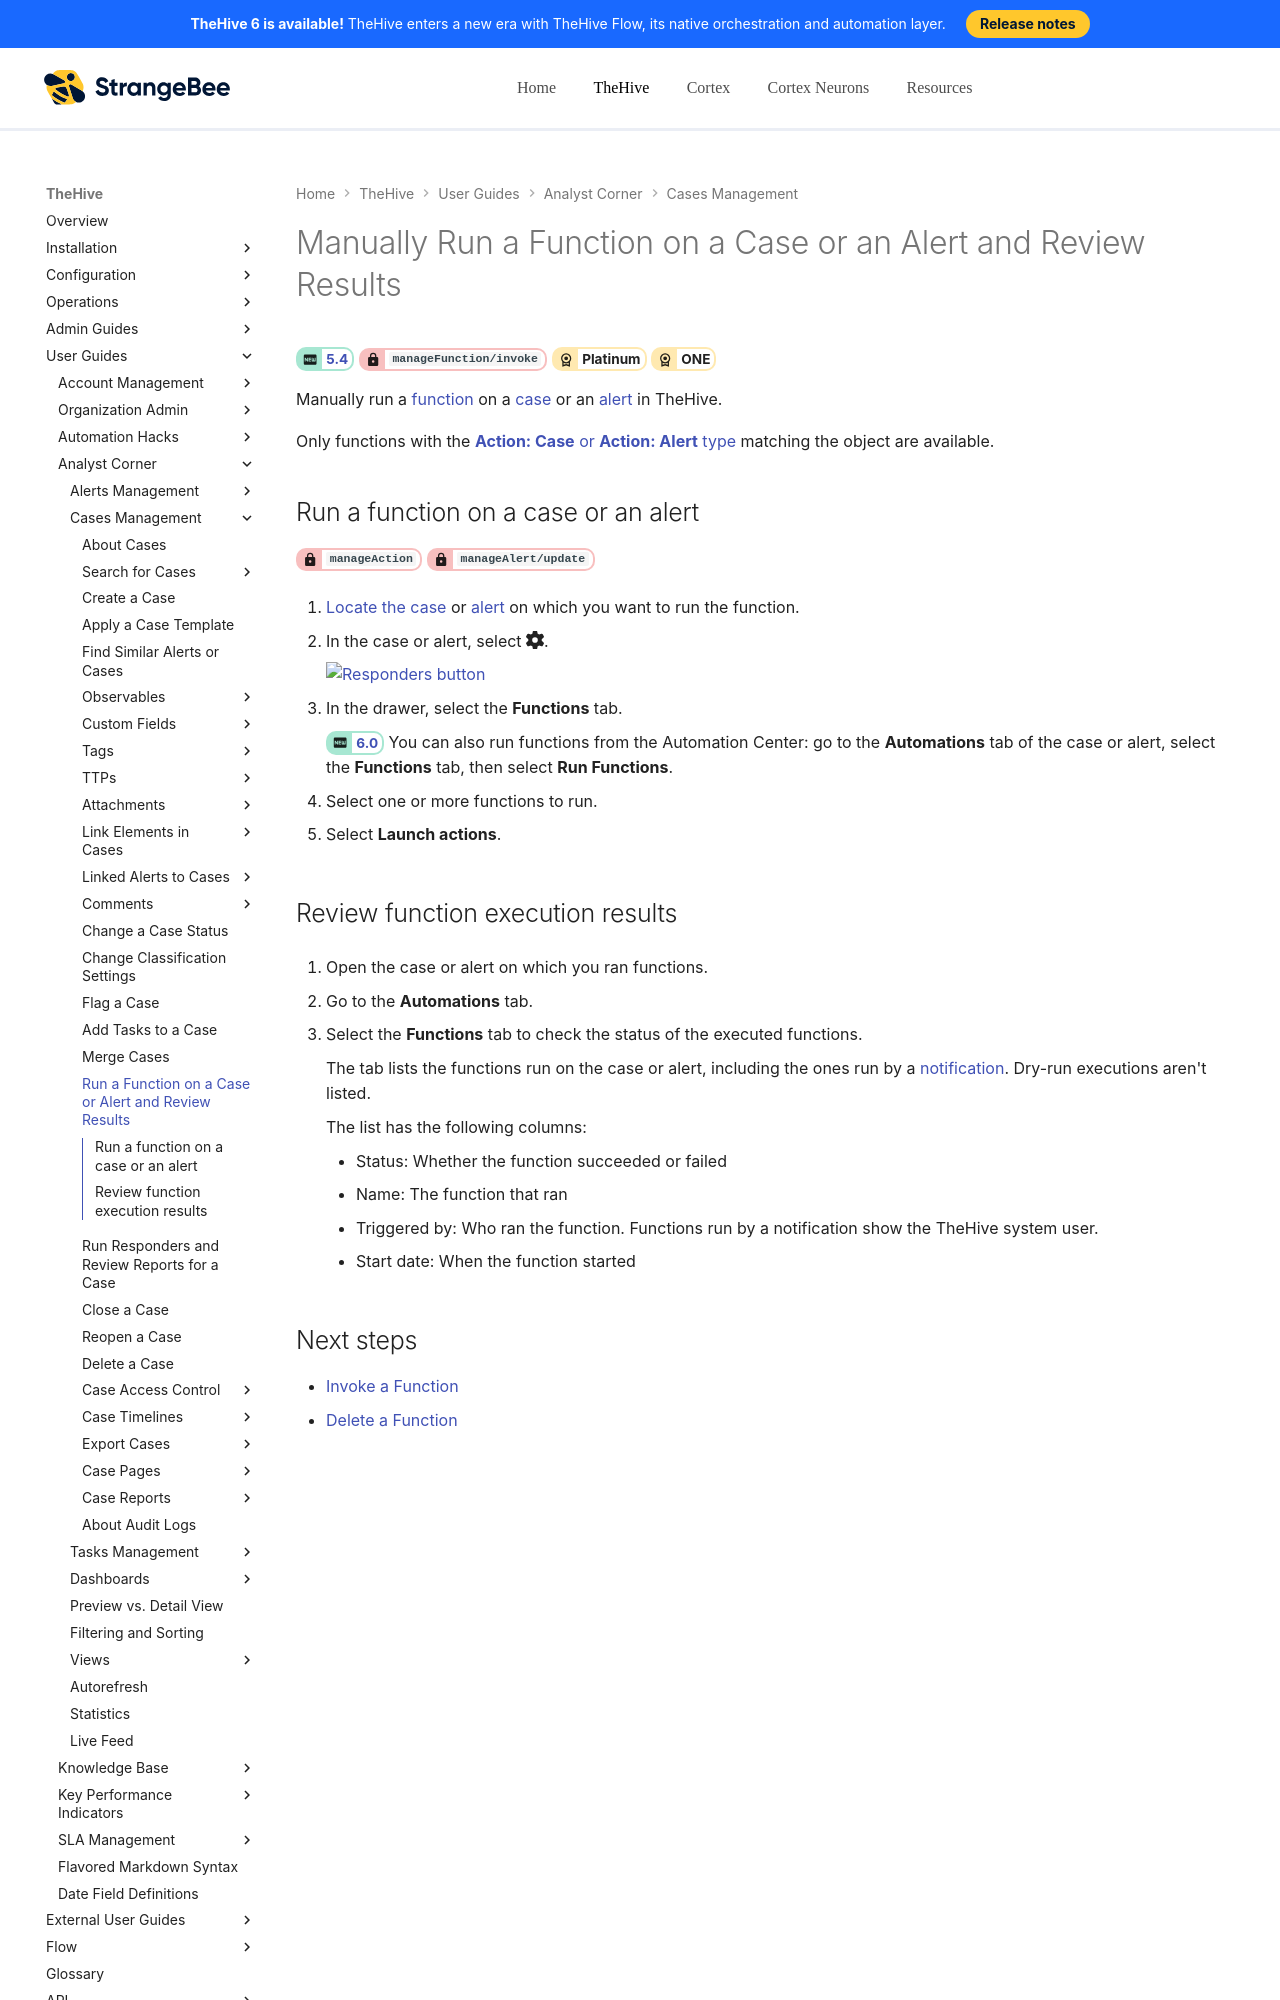

repository: StrangeBeeCorp/docs · page: thehive/user-guides/organization/configure-organization/manage-functions/run-a-function-case-alert/index.html · generator: mkdocs

# Manually Run a Function on a Case or an Alert and Review Results

<!-- md:version 5.4 --> <!-- md:permission `manageFunction/invoke` --> <!-- md:license Platinum --> <!-- md:license ONE -->

Manually run a [function](about-functions.md) on a [case](../../../analyst-corner/cases/about-cases.md) or an [alert](../../../analyst-corner/alerts/about-alerts.md) in TheHive.

Only functions with the [**Action: Case** or **Action: Alert** type](about-functions.md#function-types) matching the object are available.

## Run a function on a case or an alert

<!-- md:permission `manageAction` --> <!-- md:permission `manageAlert/update` -->

1. [Locate the case](../../../analyst-corner/cases/search-for-cases/find-a-case.md) or [alert](../../../analyst-corner/alerts/search-for-alerts/find-an-alert.md) on which you want to run the function.

2. In the case or alert, select :fontawesome-solid-gear:.

    ![Responders button](../../../../images/user-guides/organization/configure-organization/manage-functions/responders-button.png)

3. In the drawer, select the **Functions** tab.

    <!-- md:version 6.0 --> You can also run functions from the Automation Center: go to the **Automations** tab of the case or alert, select the **Functions** tab, then select **Run Functions**.

4. Select one or more functions to run.

5. Select **Launch actions**.
